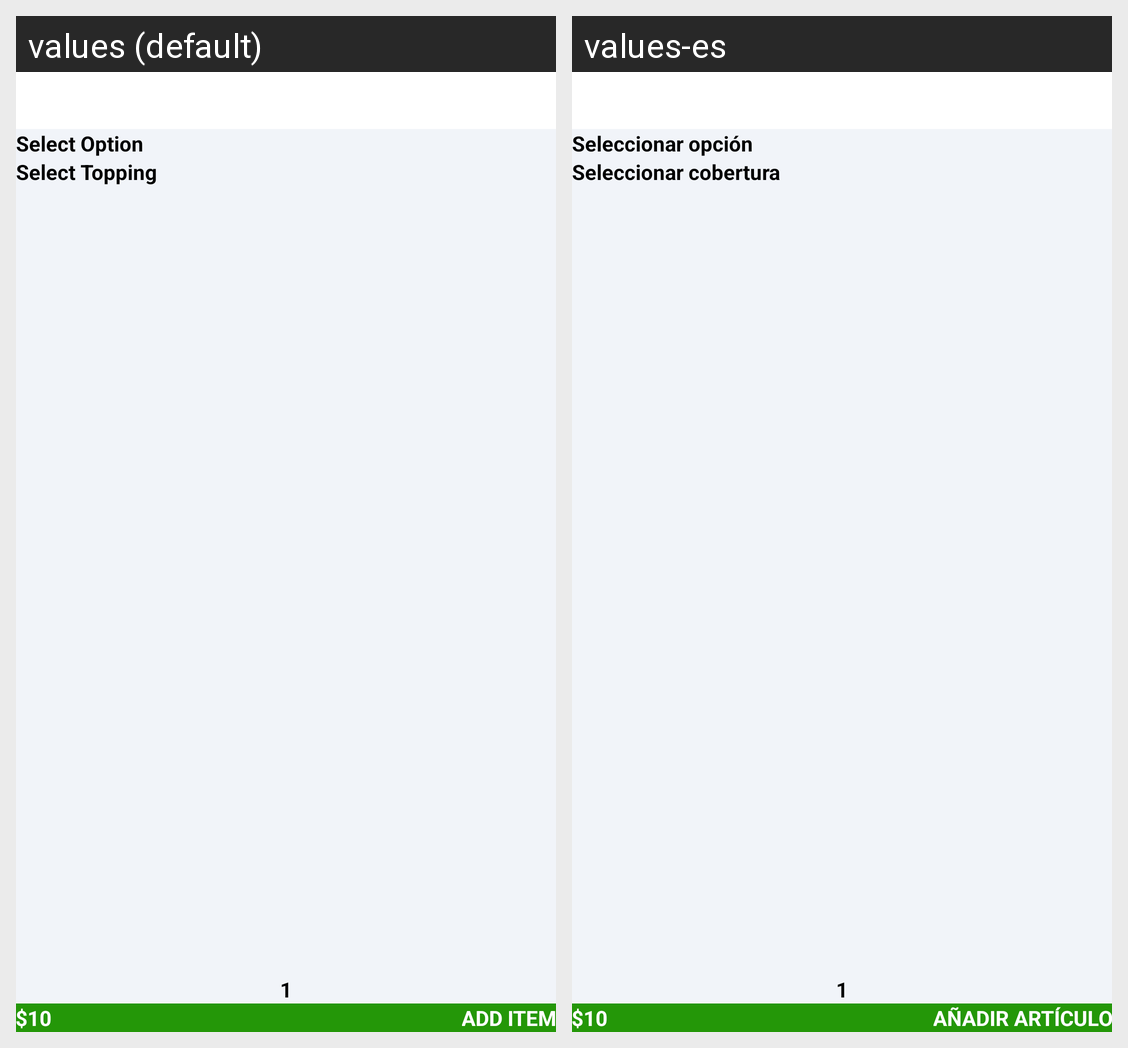

Strings drawn on this Android screen and how each of the app's shown locales translates them:
Android screen res/layout/food_item_detail_dialog.xml rendered under 2 locales, left to right: values (default), values-es. Device: Nexus 5 (rendered at 1080×1920; each locale shown at half size, 540×960, under a caption strip naming it); theme AppTheme.
Strings drawn on this screen, with the default value and each locale's value (text and hints the layout hard-codes, and strings that could not be matched under every locale, appear in the picture but are not listed):

select_option
  values: Select Option
  values-es: Seleccionar opción

select_topping
  values: Select Topping
  values-es: Seleccionar cobertura

add_item
  values: Add Item
  values-es: Añadir artículo
